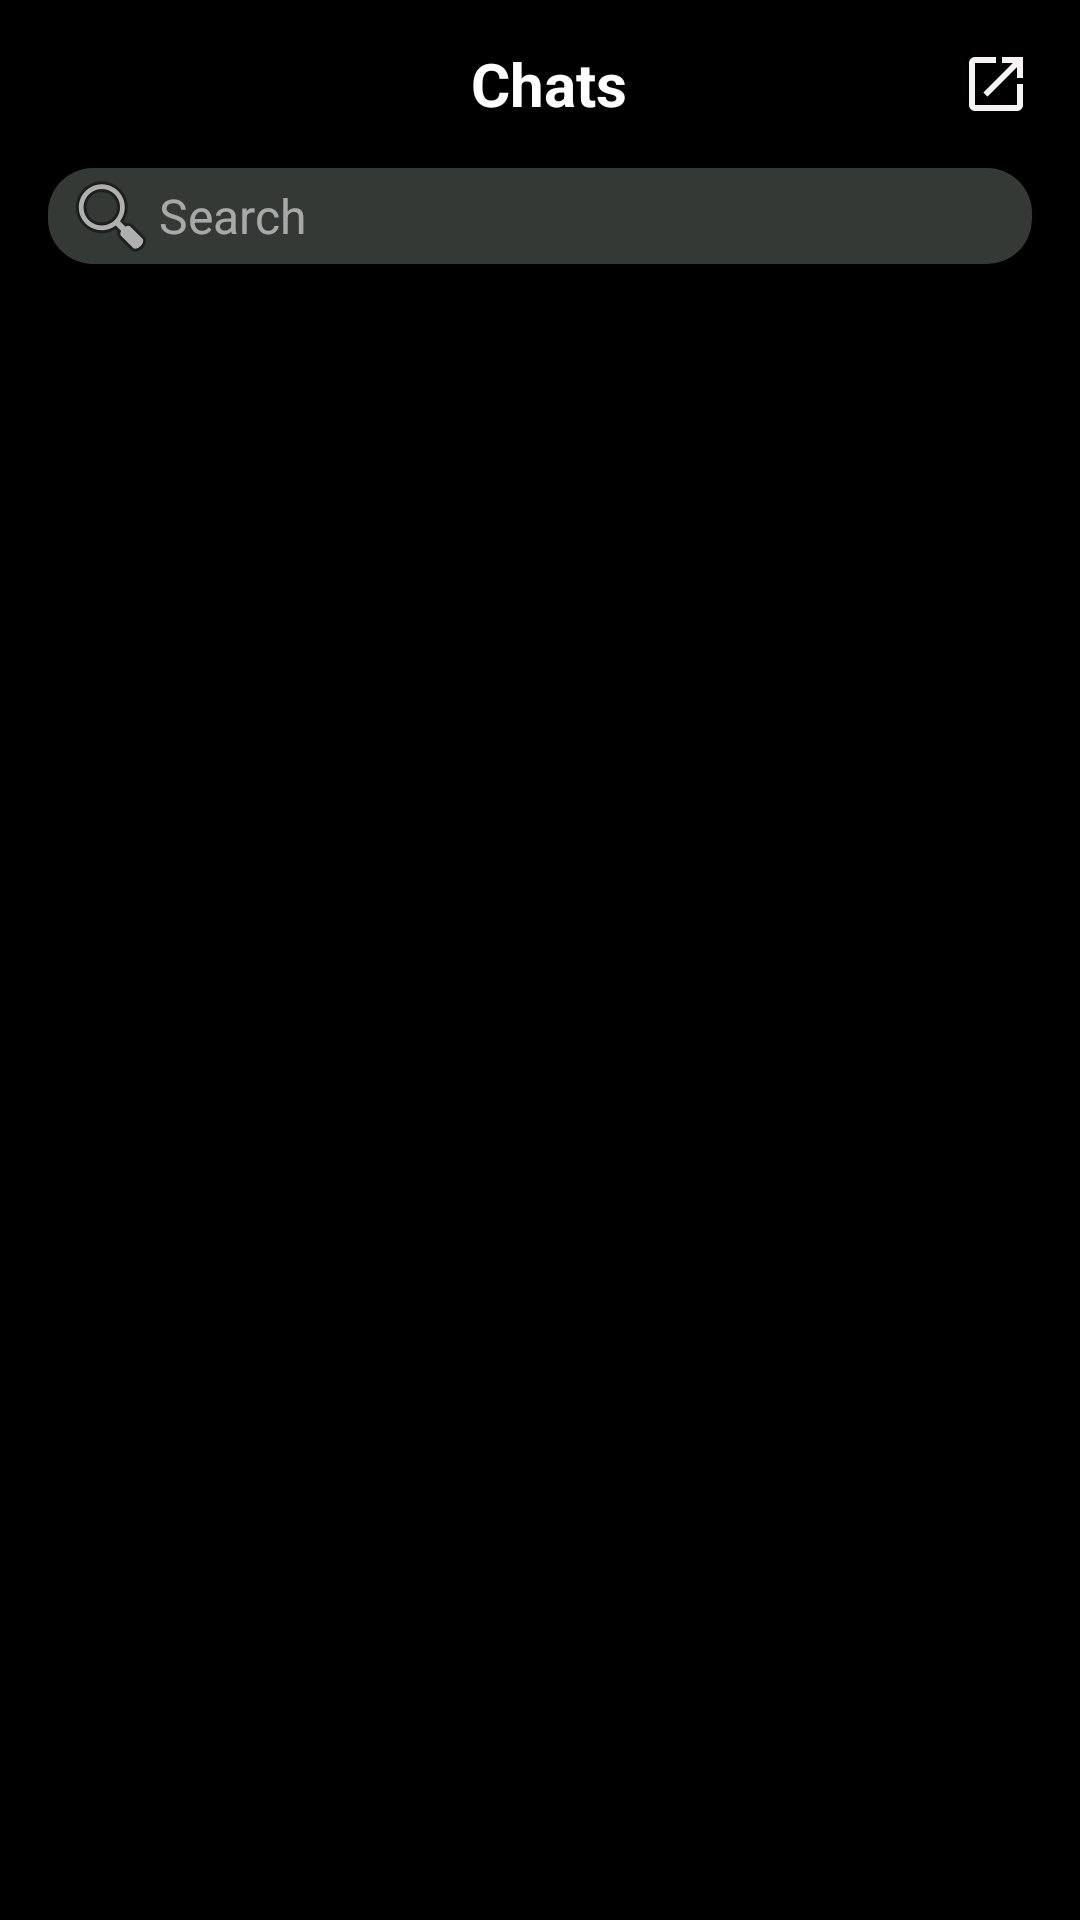

Android layout source for this screen:
<!-- AndroidManifest.xml: application theme Theme.MessengerUI -->
<!-- res/layout/activity_main.xml -->
<?xml version="1.0" encoding="utf-8"?>
<LinearLayout xmlns:android="http://schemas.android.com/apk/res/android"
    xmlns:app="http://schemas.android.com/apk/res-auto"
    xmlns:tools="http://schemas.android.com/tools"
    android:layout_width="match_parent"
    android:layout_height="match_parent"
    android:background="@color/black"
    android:orientation="vertical"
    tools:context=".MainActivity">


    <com.google.android.material.appbar.AppBarLayout
        android:layout_width="match_parent"
        android:layout_height="wrap_content"
        app:elevation="0dp"
        android:background="@color/black">

        <Toolbar
            android:layout_width="match_parent"
            android:layout_height="?attr/actionBarSize"
           android:title="Chats"
            android:titleTextColor="#ffffff">
            <LinearLayout
                android:layout_width="match_parent"
                android:layout_height="match_parent"
                android:gravity="center_vertical">
                <com.google.android.material.imageview.ShapeableImageView
                    android:id="@+id/iv_profile"
                    android:layout_width="30dp"
                    android:layout_height="30dp"
                    android:src="@drawable/anonim_image"
                   app:shapeAppearanceOverlay="@style/circle"
                    android:scaleType="centerCrop"/>
                <TextView
                    android:gravity="center_horizontal"

                    android:id="@+id/tv_chats"
                    android:layout_weight="1"
                    android:layout_width="0dp"
                    android:layout_height="wrap_content"
                    android:text="Chats"
                    android:textColor="#ffffffff"
                    android:textSize="20sp"
                    android:textStyle="bold"/>
                <ImageView
                    android:src="@drawable/ic_launch_24"
                    android:layout_width="wrap_content"
                    android:layout_height="wrap_content"
                    android:layout_marginRight="16dp"/>

            </LinearLayout>
        </Toolbar>
    </com.google.android.material.appbar.AppBarLayout>
    <LinearLayout
        android:layout_width="match_parent"
        android:layout_height="40dp"
        android:layout_marginLeft="16dp"
        android:layout_marginRight="16dp"
        android:layout_marginBottom="10dp">

        <EditText

            android:layout_width="match_parent"
            android:layout_height="wrap_content"
            android:background="@drawable/shape_border"
            android:drawableStart="@android:drawable/ic_menu_search"
            android:hint="Search"
            android:textColorHint="#90ffffff"
            android:paddingLeft="5dp"
            android:textSize="16sp" />
    </LinearLayout>

    <androidx.recyclerview.widget.RecyclerView
        android:layout_width="match_parent"
        android:layout_height="match_parent"
        android:id="@+id/recyclerView"
        android:background="@color/black">

    </androidx.recyclerview.widget.RecyclerView>


</LinearLayout>
<!-- resources referenced by this layout -->
<resources>
  <!-- drawable ic_launch_24 (drawable) -->
  <vector android:autoMirrored="true" android:height="24dp"
      android:tint="#F8F3F3" android:viewportHeight="24"
      android:viewportWidth="24" android:width="24dp" xmlns:android="http://schemas.android.com/apk/res/android">
      <path android:fillColor="@android:color/white" android:pathData="M19,19H5V5h7V3H5c-1.11,0 -2,0.9 -2,2v14c0,1.1 0.89,2 2,2h14c1.1,0 2,-0.9 2,-2v-7h-2v7zM14,3v2h3.59l-9.83,9.83 1.41,1.41L19,6.41V10h2V3h-7z"/>
  </vector>
  <!-- drawable shape_border (drawable) -->
  <?xml version="1.0" encoding="utf-8"?>
  <shape xmlns:android="http://schemas.android.com/apk/res/android"
      android:shape="rectangle"
      android:padding="10dp">
      <solid android:color="#353935"
          />
  
      <corners android:bottomLeftRadius="15dp"
          android:bottomRightRadius="15dp"
          android:topLeftRadius="15dp"
          android:topRightRadius="15dp"/>
  
  
  </shape>
  <style name="circle">
          <item name="cornerSize">50%</item>
      </style>
  <style name="Theme.MessengerUI" parent="Theme.MaterialComponents.Light.NoActionBar">
          
          <item name="colorPrimary">@color/purple_500</item>
          <item name="colorPrimaryVariant">@color/purple_700</item>
          <item name="colorOnPrimary">@color/white</item>
          
          <item name="colorSecondary">@color/teal_200</item>
          <item name="colorSecondaryVariant">@color/teal_700</item>
          <item name="colorOnSecondary">@color/black</item>
          
          <item name="android:statusBarColor" tools:targetApi="l">?attr/colorPrimaryVariant</item>
          
      </style>
  <!-- not gathered from this repository: default colours our renderer supplied (Android Studio template values) -->
  <color name="purple_500">#FF6200EE</color>
  <color name="purple_700">#FF3700B3</color>
  <color name="teal_200">#FF03DAC5</color>
  <color name="teal_700">#FF018786</color>
  <color name="black">#FF000000</color>
  <color name="white">#FFFFFFFF</color>
</resources>
